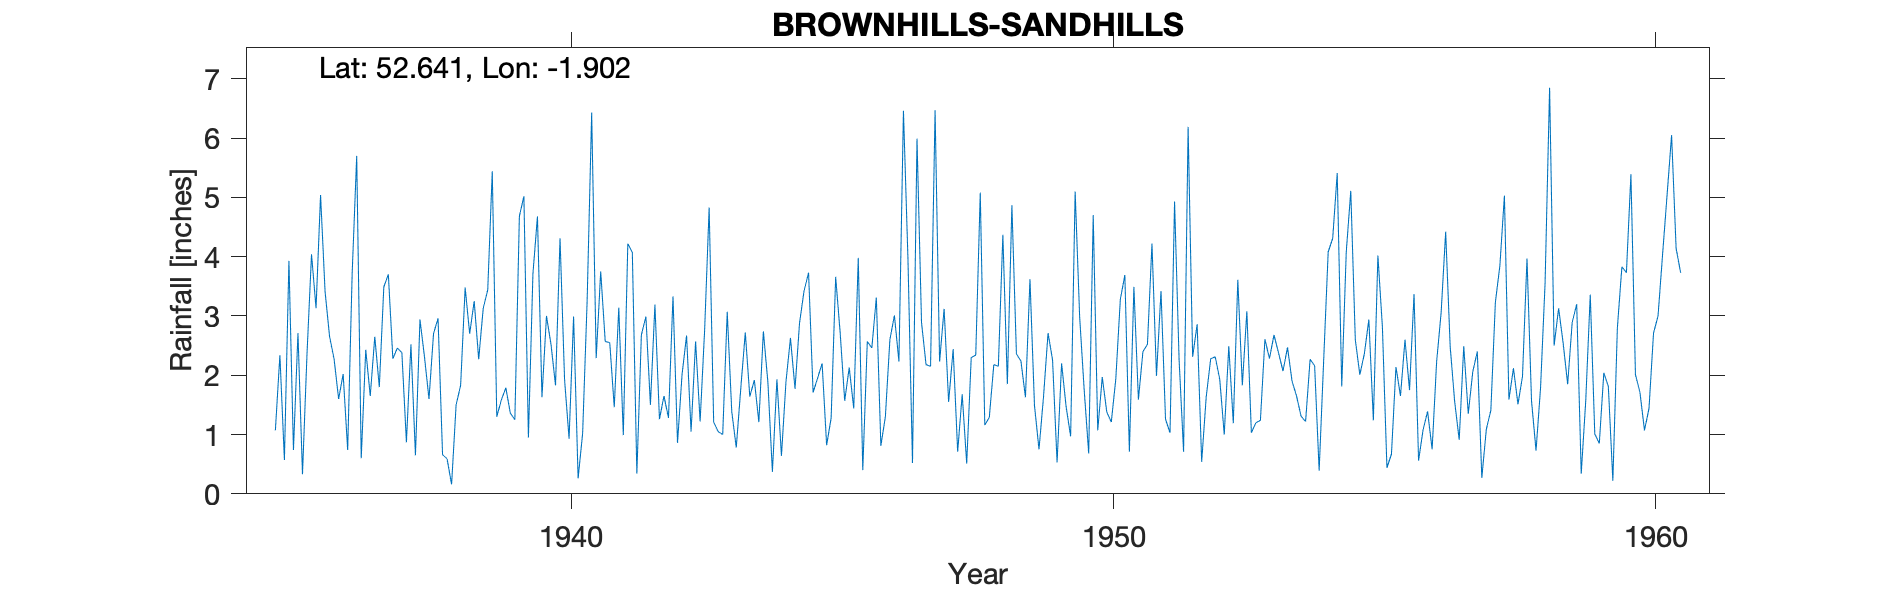

The file beside this chart, header and first rows:
BROWNHILLS-SANDHILLS, , , , , , , , , , , , , , , , , , , , , , , 
Grid ref, SK067048, Long, -1.902, Lat, 52.64, Elevation, 407, ft., , , , , , , , , , , , , , , 
Station no, 2336/7, , , , , , , , , , , , , , , , , , , , , , 
, 1931, 1932, 1933, 1934, 1935, 1936, 1937, 1938, 1939, 1940, 1941, 1942, 1943, 1944, 1945, 1946, 1947, 1948, 1949, 1950, 1951, 1952, 1953
January, , , , , 1.07, 2.65, 3.49, 2.96, 5.44, 3, 3.75, 3.19, 4.83, 2.74, 1.95, 2.46, 2.18, 5.08, 1.49, 0.68, 2.4, 2.86, 1.03
February, , , , , 2.34, 2.27, 3.7, 0.66, 1.3, 2.52, 2.57, 1.26, 1.21, 1.88, 2.2, 3.31, 2.15, 1.16, 0.75, 4.7, 2.52, 0.54, 1.2
March, , , , , 0.57, 1.6, 2.28, 0.59, 1.58, 1.83, 2.55, 1.65, 1.05, 0.37, 0.82, 0.81, 6.47, 1.29, 1.64, 1.07, 4.22, 1.63, 1.24
April, , , , , 3.93, 2.02, 2.46, 0.16, 1.79, 4.31, 1.46, 1.28, 1, 1.93, 1.28, 1.3, 2.23, 2.18, 2.71, 1.97, 1.99, 2.28, 2.61
May, , , , , 0.74, 0.74, 2.38, 1.5, 1.36, 1.93, 3.14, 3.33, 3.07, 0.64, 3.66, 2.6, 3.12, 2.15, 2.26, 1.38, 3.42, 2.31, 2.28
June, , , , , 2.71, 3.73, 0.87, 1.83, 1.25, 0.93, 0.99, 0.86, 1.39, 1.89, 2.71, 3.01, 1.55, 4.37, 0.53, 1.21, 1.26, 1.93, 2.68
July, , , , , 0.33, 5.7, 2.52, 3.48, 4.68, 2.99, 4.22, 2.01, 0.78, 2.63, 1.57, 2.23, 2.44, 1.85, 2.2, 1.94, 1.03, 1, 2.38
August, , , , , 2.36, 0.6, 0.65, 2.7, 5.02, 0.26, 4.07, 2.67, 1.78, 1.77, 2.13, 6.46, 0.71, 4.87, 1.47, 3.28, 4.93, 2.49, 2.07
September, , , , , 4.04, 2.43, 2.94, 3.25, 0.95, 1.02, 0.34, 1.05, 2.72, 2.88, 1.44, 3.96, 1.68, 2.36, 0.97, 3.69, 2.27, 1.19, 2.47
October, , , , , 3.13, 1.65, 2.31, 2.27, 3.71, 3.26, 2.68, 2.57, 1.64, 3.42, 3.98, 0.52, 0.51, 2.24, 5.1, 0.71, 0.71, 3.61, 1.9
November, , , , , 5.04, 2.65, 1.6, 3.13, 4.68, 6.43, 2.99, 1.22, 1.92, 3.73, 0.4, 5.99, 2.3, 1.63, 2.98, 3.49, 6.19, 1.83, 1.65
December, , , , , 3.41, 1.8, 2.7, 3.44, 1.63, 2.29, 1.5, 2.76, 1.21, 1.71, 2.57, 2.89, 2.34, 3.62, 1.75, 1.59, 2.31, 3.08, 1.31
Total, , , , , 29.67, 27.84, 27.9, 25.97, 33.39, 30.77, 30.26, 23.85, 22.6, 25.59, 24.71, 35.54, 27.68, 32.8, 23.85, 25.71, 33.25, 24.75, 22.82
MIDAS src_id 3079 SANDHILLS Start 1935 e…, , , , , , , , , , , , , , , , , , , , , , , 
NGR is Sandhills Pumping Station. Altitu…, , , , , , , , , , , , , , , , , , , , , , , 
